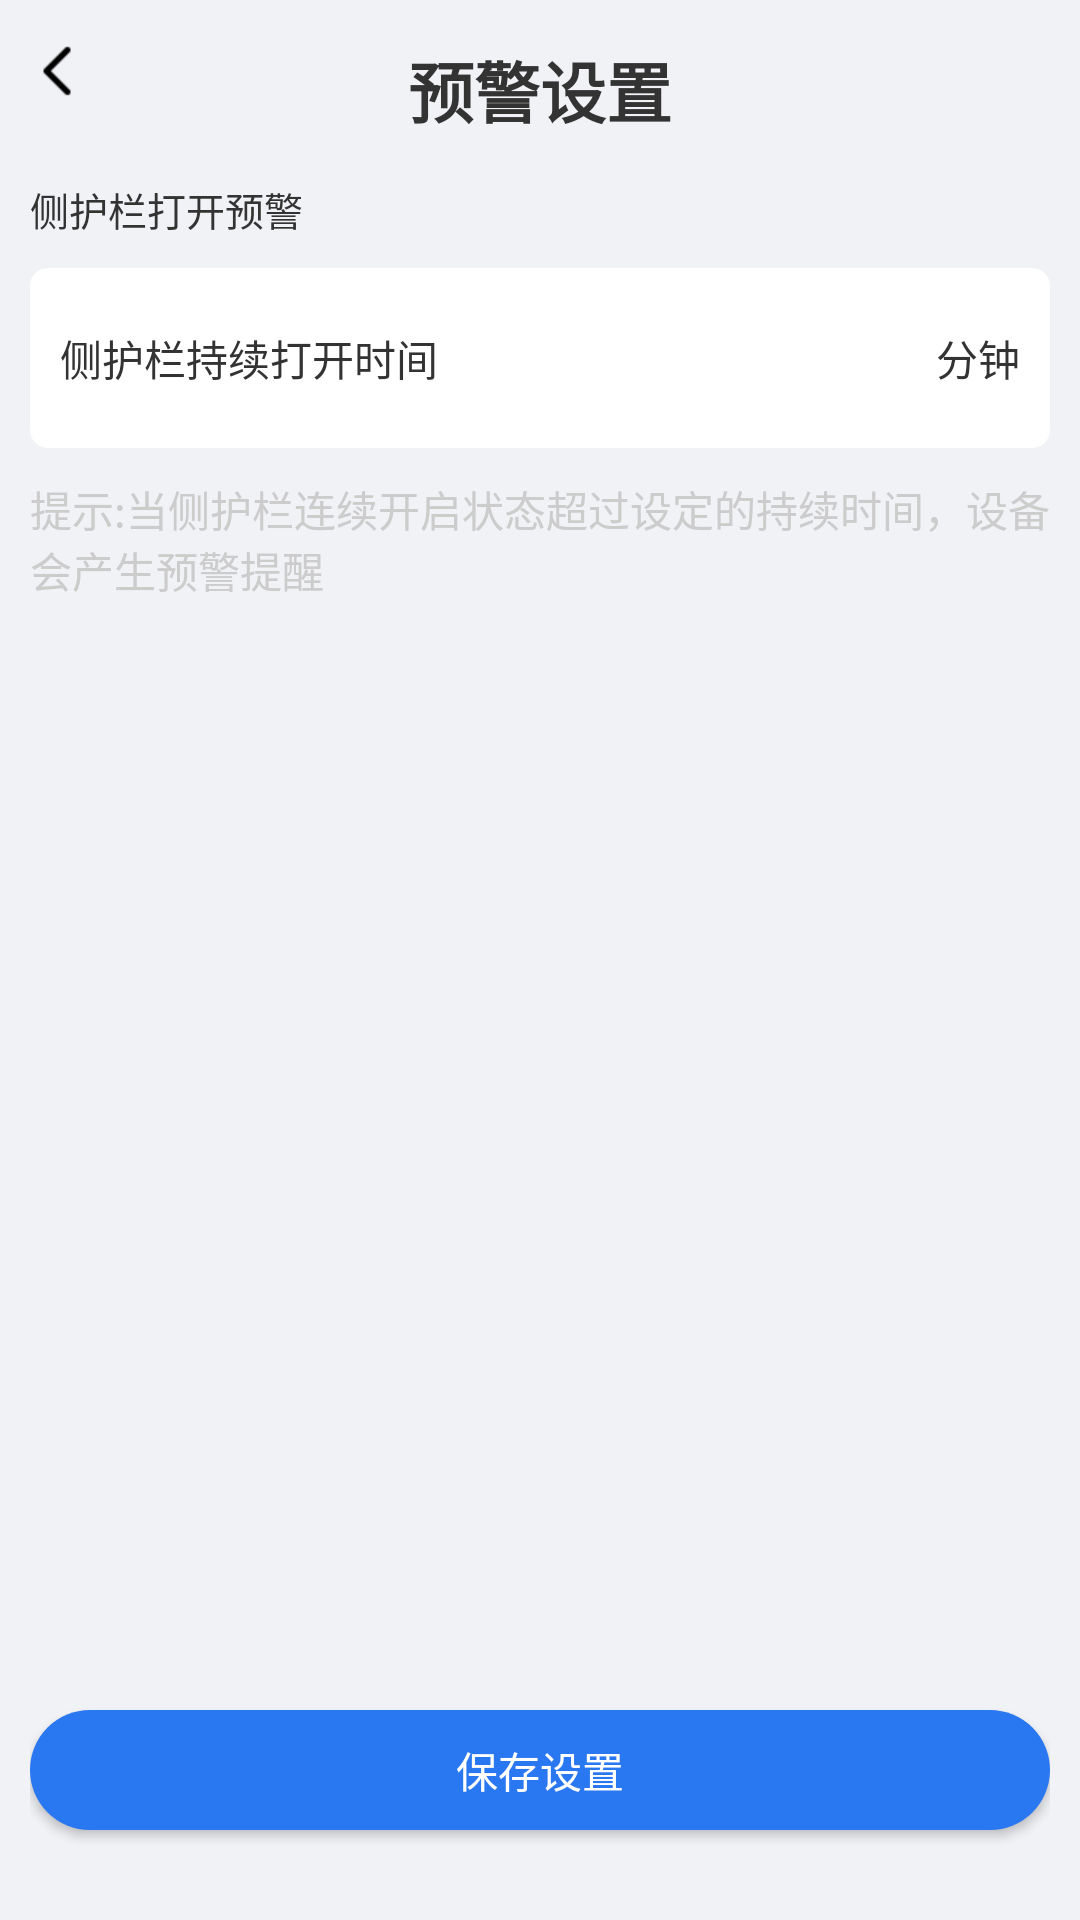

Android layout source for this screen:
<!-- AndroidManifest.xml: application theme AppTheme -->
<!-- res/layout/activity_yjin_ddc.xml -->
<?xml version="1.0" encoding="utf-8"?>
<LinearLayout xmlns:android="http://schemas.android.com/apk/res/android"
    xmlns:app="http://schemas.android.com/apk/res-auto"
    xmlns:tools="http://schemas.android.com/tools"
    android:layout_width="match_parent"
    android:background="@color/bg"
    android:orientation="vertical"
    android:padding="10dp"
    android:layout_height="match_parent"
    tools:context=".activity.activity2.YjinDdcActivity">
    <RelativeLayout
        android:layout_width="match_parent"
        android:layout_height="40dp"
        android:gravity="center_vertical">
        <ImageView
            android:id="@+id/id_back"
            android:layout_width="20dp"
            android:layout_height="20dp"
            android:src="@mipmap/back"
            />
        <TextView
            android:layout_width="wrap_content"
            android:layout_height="wrap_content"
            android:text="预警设置"
            android:layout_centerHorizontal="true"
            android:textSize="22sp"
            android:textStyle="bold"
            />
    </RelativeLayout>
    <TextView
        android:layout_width="wrap_content"
        android:layout_height="wrap_content"
        android:text="侧护栏打开预警"
        android:layout_centerHorizontal="true"
        android:textSize="13sp"
        android:layout_marginTop="10dp"
        />

    <RelativeLayout
        android:id="@+id/id_layout1"
        android:layout_width="match_parent"
        android:layout_height="60dp"
        android:background="@drawable/mylayout"
        android:layout_marginTop="10dp"
        android:gravity="center_vertical"
        android:padding="10dp">
        <TextView
            android:layout_width="wrap_content"
            android:layout_height="wrap_content"
            android:text="侧护栏持续打开时间"
            android:textSize="14sp"
            android:layout_centerVertical="true"/>
        <LinearLayout
            android:layout_width="wrap_content"
            android:layout_height="match_parent"
            android:orientation="horizontal"
            android:layout_alignParentRight="true">
            <TextView
                android:id="@+id/id_tv1"
                android:layout_width="100dp"
                android:layout_height="wrap_content"
                android:background="@null"
                android:textSize="14sp"
                android:gravity="right"
                android:textColor="@color/txt_light_gray"
                android:layout_gravity="center_vertical"
                android:layout_centerVertical="true"/>
            <TextView
                android:layout_width="wrap_content"
                android:layout_height="wrap_content"
                android:text="分钟"
                android:textSize="14sp"
                android:layout_gravity="center_vertical"
                android:layout_marginLeft="10dp"
                android:layout_centerVertical="true"/>
        </LinearLayout>

    </RelativeLayout>
    <TextView
        android:layout_width="wrap_content"
        android:layout_height="wrap_content"
        android:text="提示:当侧护栏连续开启状态超过设定的持续时间，设备会产生预警提醒"
        android:textSize="14sp"
        android:textColor="@color/txt_light_gray"
        android:layout_gravity="center_vertical"
        android:layout_marginTop="10dp"/>
    <RelativeLayout
        android:layout_width="match_parent"
        android:layout_height="match_parent">
        <Button
            android:id="@+id/id_bt1"
            android:layout_width="match_parent"
            android:layout_height="40dp"
            android:background="@drawable/bt"
            android:text="保存设置"
            android:gravity="center"
            android:textColor="@color/bg_white"
            android:layout_alignParentBottom="true"
            android:layout_marginBottom="20dp"
            />
    </RelativeLayout>

</LinearLayout>
<!-- resources referenced by this layout -->
<resources>
  <color name="bg">#f1f2f6</color>
  <color name="bg_white">#ffffff</color>
  <color name="txt_light_gray">#CCCCCC</color>
  <!-- drawable bt (drawable) -->
  <?xml version="1.0" encoding="utf-8"?>
  <shape xmlns:android="http://schemas.android.com/apk/res/android">
      <corners
          android:radius="30dp"/>
      <solid
          android:color="@color/lanse"/>
  </shape>
  <!-- drawable mylayout (drawable) -->
  <?xml version="1.0" encoding="utf-8"?>
  <shape xmlns:android="http://schemas.android.com/apk/res/android">
      <corners
          android:radius="6dp"/>
      <solid
          android:color="@color/bg_white"/>
  </shape>
  <!-- mipmap back: png bitmap (mipmap-xhdpi, 245 bytes) -->
  <style name="AppTheme" parent="Theme.AppCompat.Light.DarkActionBar">
      
      
      
      
          <item name="android:textColor">@color/txt_black</item>
      </style>
  <color name="lanse">#2a78f1</color>
  <color name="txt_black">#333333</color>
</resources>
